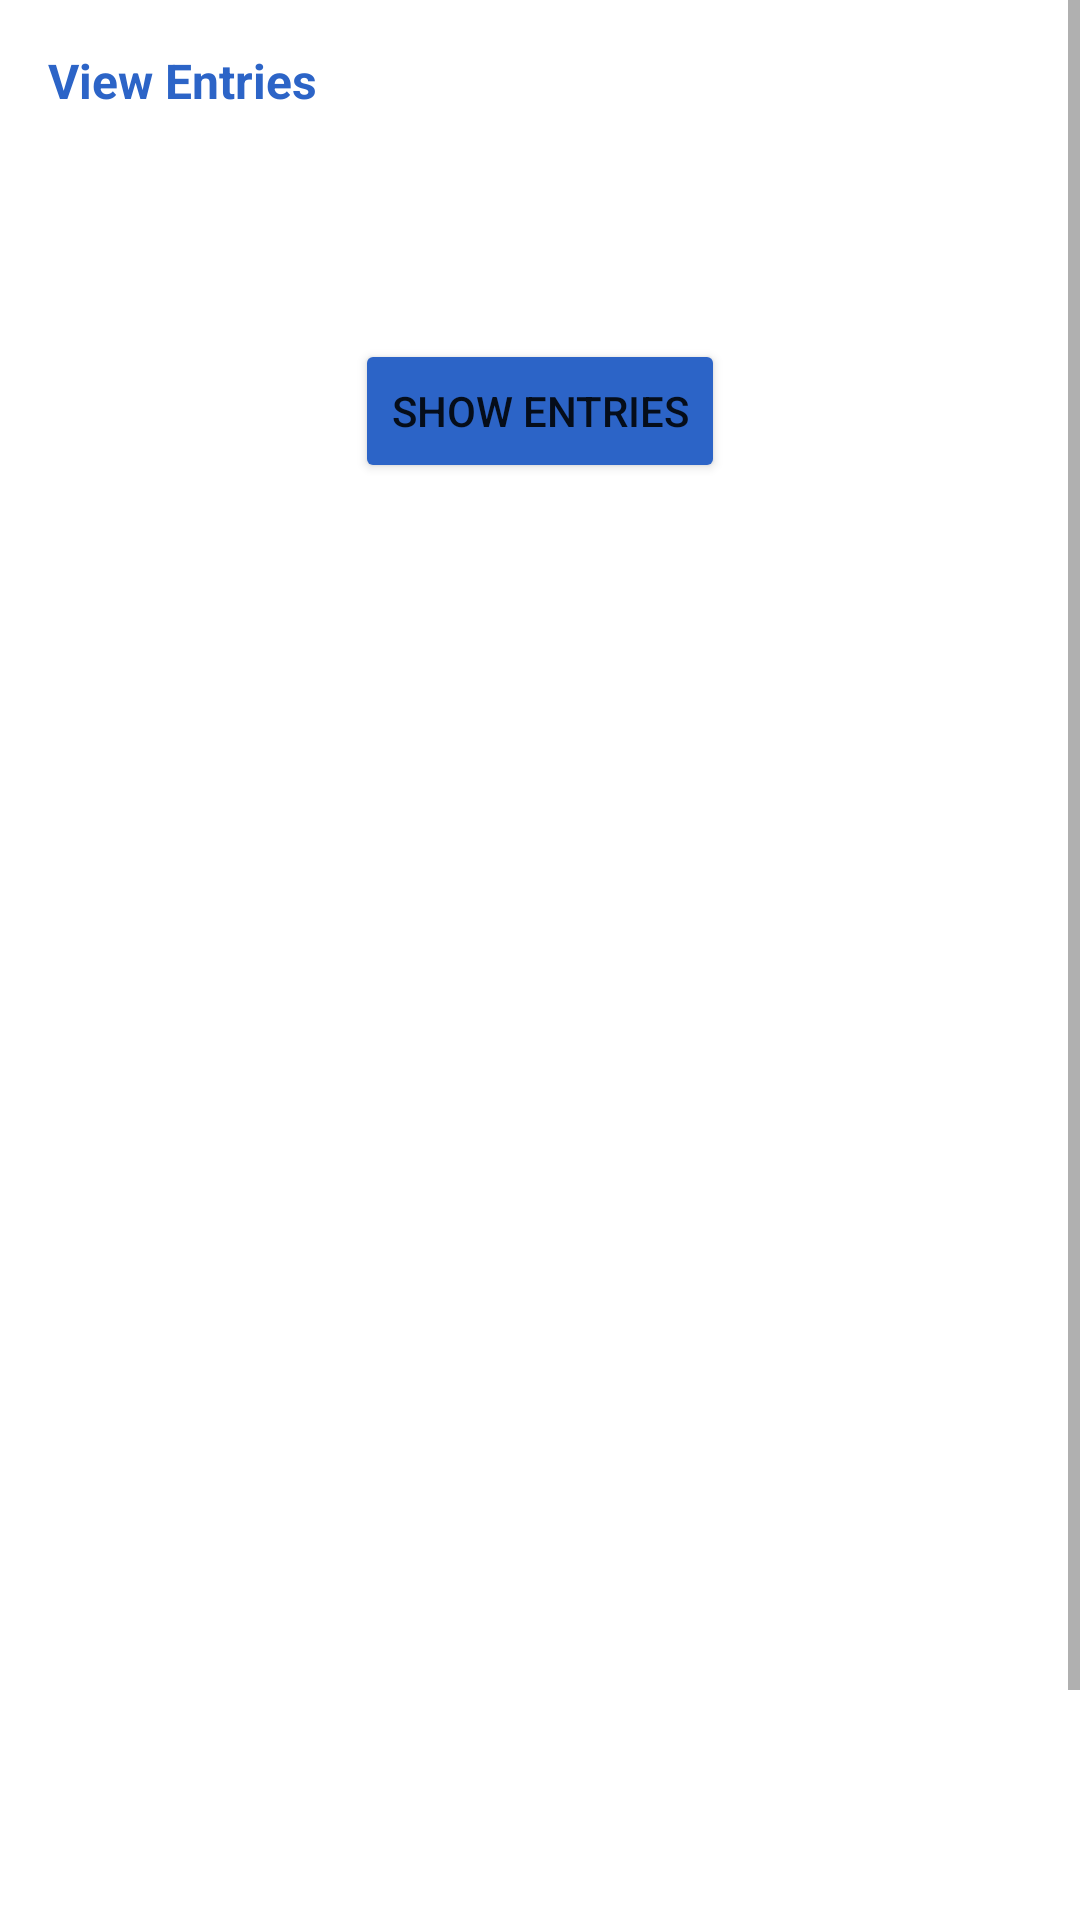

The Android layout XML behind this screen, and the referenced resources:
<!-- AndroidManifest.xml: application theme Theme.OPSC7311_PROTOTYPEapp -->
<!-- res/layout/fragment_view.xml -->
<?xml version="1.0" encoding="utf-8"?>
<RelativeLayout xmlns:android="http://schemas.android.com/apk/res/android"
    android:layout_width="match_parent"
    android:layout_height="match_parent">

    <ScrollView
        android:layout_width="match_parent"
        android:layout_height="match_parent">

        <RelativeLayout
            android:layout_width="match_parent"
            android:layout_height="wrap_content">

            <TextView
                android:id="@+id/textViewEntries"
                android:layout_width="wrap_content"
                android:layout_height="wrap_content"
                android:text="View Entries"
                android:textStyle="bold"
                android:textSize="16sp"
                android:textColor="@color/buttonBlue"
                android:layout_marginTop="16dp"
                android:layout_marginStart="16dp" />

            <TextView
                android:id="@+id/txtStartDate"
                android:layout_width="302dp"
                android:layout_height="wrap_content"
                android:layout_below="@id/textViewEntries"
                android:layout_marginStart="16dp"
                android:textStyle="bold"
                android:textSize="16sp"
                android:layout_marginTop="8dp"
                android:theme="@style/CustomTimePicker" />

            <TextView
                android:id="@+id/txtEndDate"
                android:layout_width="313dp"
                android:layout_height="wrap_content"
                android:layout_below="@id/txtStartDate"
                android:layout_marginStart="16dp"
                android:textStyle="bold"
                android:textSize="16sp"
                android:layout_marginTop="8dp"
                android:theme="@style/CustomTimePicker" />

            <Button
                android:id="@+id/buttonSelectDate"
                android:layout_width="wrap_content"
                android:layout_height="wrap_content"
                android:layout_below="@id/txtEndDate"
                android:layout_marginTop="16dp"
                android:text="Show Entries"
                android:layout_centerHorizontal="true"
                android:backgroundTint="@color/buttonBlue" />

            <ListView
                android:id="@+id/listViewEntries"
                android:layout_width="match_parent"
                android:layout_height="550dp"
                android:layout_below="@id/buttonSelectDate"
                android:layout_marginTop="16dp"
                android:divider="@android:color/holo_blue_light"
                android:dividerHeight="1dp" />

        </RelativeLayout>
    </ScrollView>
</RelativeLayout>
<!-- resources referenced by this layout -->
<resources>
  <color name="buttonBlue">#2c64c7</color>
  <style name="CustomTimePicker" parent="Theme.AppCompat.Light.Dialog">
          <item name="android:colorAccent">@color/ticTracBlue</item>
      </style>
  <style name="Theme.OPSC7311_PROTOTYPEapp" parent="Theme.MaterialComponents.DayNight.DarkActionBar">
          
          <item name="colorPrimary">@color/purple_500</item>
          <item name="colorPrimaryVariant">@color/purple_700</item>
          <item name="colorOnPrimary">@color/white</item>
          
          <item name="colorSecondary">@color/teal_200</item>
          <item name="colorSecondaryVariant">@color/teal_700</item>
          <item name="colorOnSecondary">@color/black</item>
          
          <item name="android:statusBarColor">?attr/colorPrimaryVariant</item>
          
      </style>
  <color name="ticTracBlue">#6a8ad9</color>
  <color name="purple_500">#FF6200EE</color>
  <color name="purple_700">#FF3700B3</color>
  <color name="white">#FFFFFFFF</color>
  <color name="teal_200">#FF03DAC5</color>
  <color name="teal_700">#FF018786</color>
  <color name="black">#FF000000</color>
</resources>
